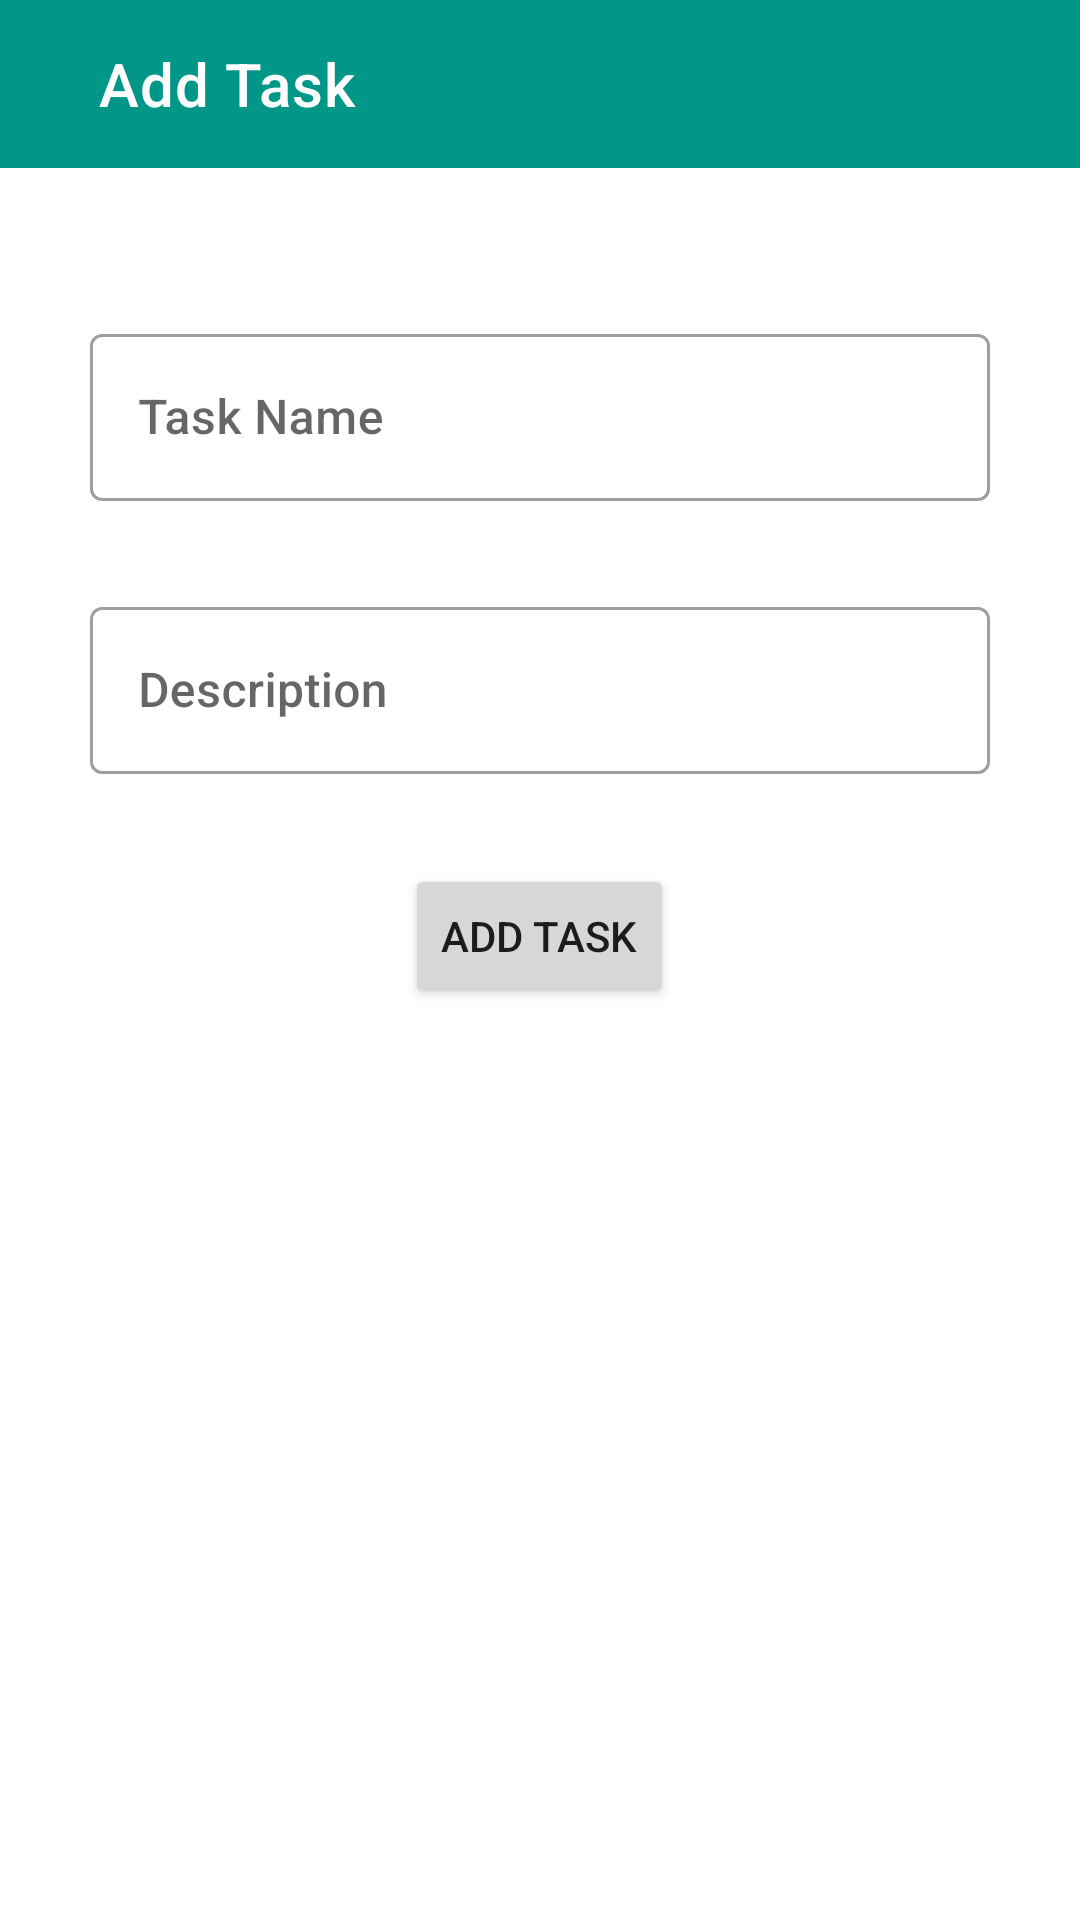

Write the Android layout XML for this screen, with the resource values it uses.
<!-- AndroidManifest.xml: application theme Theme.ToDoList -->
<!-- res/layout/activity_create_task.xml -->
<?xml version="1.0" encoding="utf-8"?>
<RelativeLayout xmlns:android="http://schemas.android.com/apk/res/android"
    xmlns:app="http://schemas.android.com/apk/res-auto"
    xmlns:tools="http://schemas.android.com/tools"
    android:layout_width="match_parent"
    android:layout_height="match_parent"
    android:gravity="center_horizontal"
    android:animateLayoutChanges="true"
    tools:context=".CreateTaskActivity">

    <com.google.android.material.appbar.AppBarLayout
        android:id="@+id/appbarLayout"
        android:layout_width="match_parent"
        android:layout_height="wrap_content">

        <com.google.android.material.appbar.MaterialToolbar
            android:id="@+id/topAppBar"
            style="@style/Widget.MaterialComponents.Toolbar.Primary"
            android:layout_width="match_parent"
            android:layout_height="?attr/actionBarSize"
            app:layout_scrollFlags="scroll|enterAlways"
            app:title="Add Task"
            app:titleMarginStart="33dp" />

    </com.google.android.material.appbar.AppBarLayout>

    <com.google.android.material.textfield.TextInputLayout
        android:id="@+id/taskNameLayout"
        style="@style/Widget.MaterialComponents.TextInputLayout.OutlinedBox"
        android:layout_width="match_parent"
        android:layout_height="wrap_content"
        android:layout_below="@id/appbarLayout"
        android:layout_marginHorizontal="30dp"
        android:layout_marginTop="50dp"
        app:endIconMode="clear_text"
        android:hint="Task Name">

        <com.google.android.material.textfield.TextInputEditText
            android:id="@+id/taskName"
            android:layout_width="match_parent"
            android:layout_height="wrap_content"
            android:fontFamily="sans-serif-medium"
            android:textColor="#009688"
            android:inputType="textPersonName" />
    </com.google.android.material.textfield.TextInputLayout>



    <com.google.android.material.textfield.TextInputLayout
        android:layout_below="@+id/taskNameLayout"
        android:id="@+id/taskDescLayout"
        style="@style/Widget.MaterialComponents.TextInputLayout.OutlinedBox"
        android:layout_width="match_parent"
        android:layout_height="wrap_content"
        android:layout_marginHorizontal="30dp"
        android:layout_marginTop="30dp"
        app:endIconMode="clear_text"
        android:hint="Description">

        <com.google.android.material.textfield.TextInputEditText
            android:id="@+id/taskDesc"
            android:layout_width="match_parent"
            android:layout_height="wrap_content"
            android:fontFamily="sans-serif-medium"
            android:textColor="#009688"
            android:inputType="textMultiLine" />

    </com.google.android.material.textfield.TextInputLayout>



   

    <Button
        android:id="@+id/addTask"
        android:layout_width="wrap_content"
        android:layout_height="wrap_content"
        android:layout_below="@id/taskDescLayout"
        android:layout_centerHorizontal="true"
        android:layout_marginTop="30dp"
        android:layout_weight="1"
        android:text="Add Task"
        app:cornerRadius="10dp" />


</RelativeLayout>
<!-- resources referenced by this layout -->
<resources>
  <color name="black">#FF000000</color>
  <color name="teal_800">#009688</color>
  <color name="white">#FFFFFFFF</color>
  <!-- drawable bottom_sheet: png bitmap (drawable, 171 bytes) -->
  <!-- drawable reg_box (drawable) -->
  <?xml version="1.0" encoding="utf-8"?>
  <shape xmlns:android="http://schemas.android.com/apk/res/android">
      <stroke
          android:width="1dp"
          android:color="#949494" />
      <corners android:radius="3dp" />
  
  </shape>
  <style name="Theme.ToDoList" parent="Theme.MaterialComponents.DayNight.NoActionBar">
          
          <item name="colorPrimary">#009688</item>
          <item name="colorPrimaryVariant">@color/purple_700</item>
          <item name="colorOnPrimary">@color/white</item>
          
          <item name="colorSecondary">@color/teal_200</item>
          <item name="colorSecondaryVariant">@color/teal_700</item>
          <item name="colorOnSecondary">@color/black</item>
          
          <item name="android:statusBarColor">#009688</item>
          
      </style>
  <color name="purple_700">#FF3700B3</color>
  <color name="teal_200">#FF03DAC5</color>
  <color name="teal_700">#FF018786</color>
</resources>
